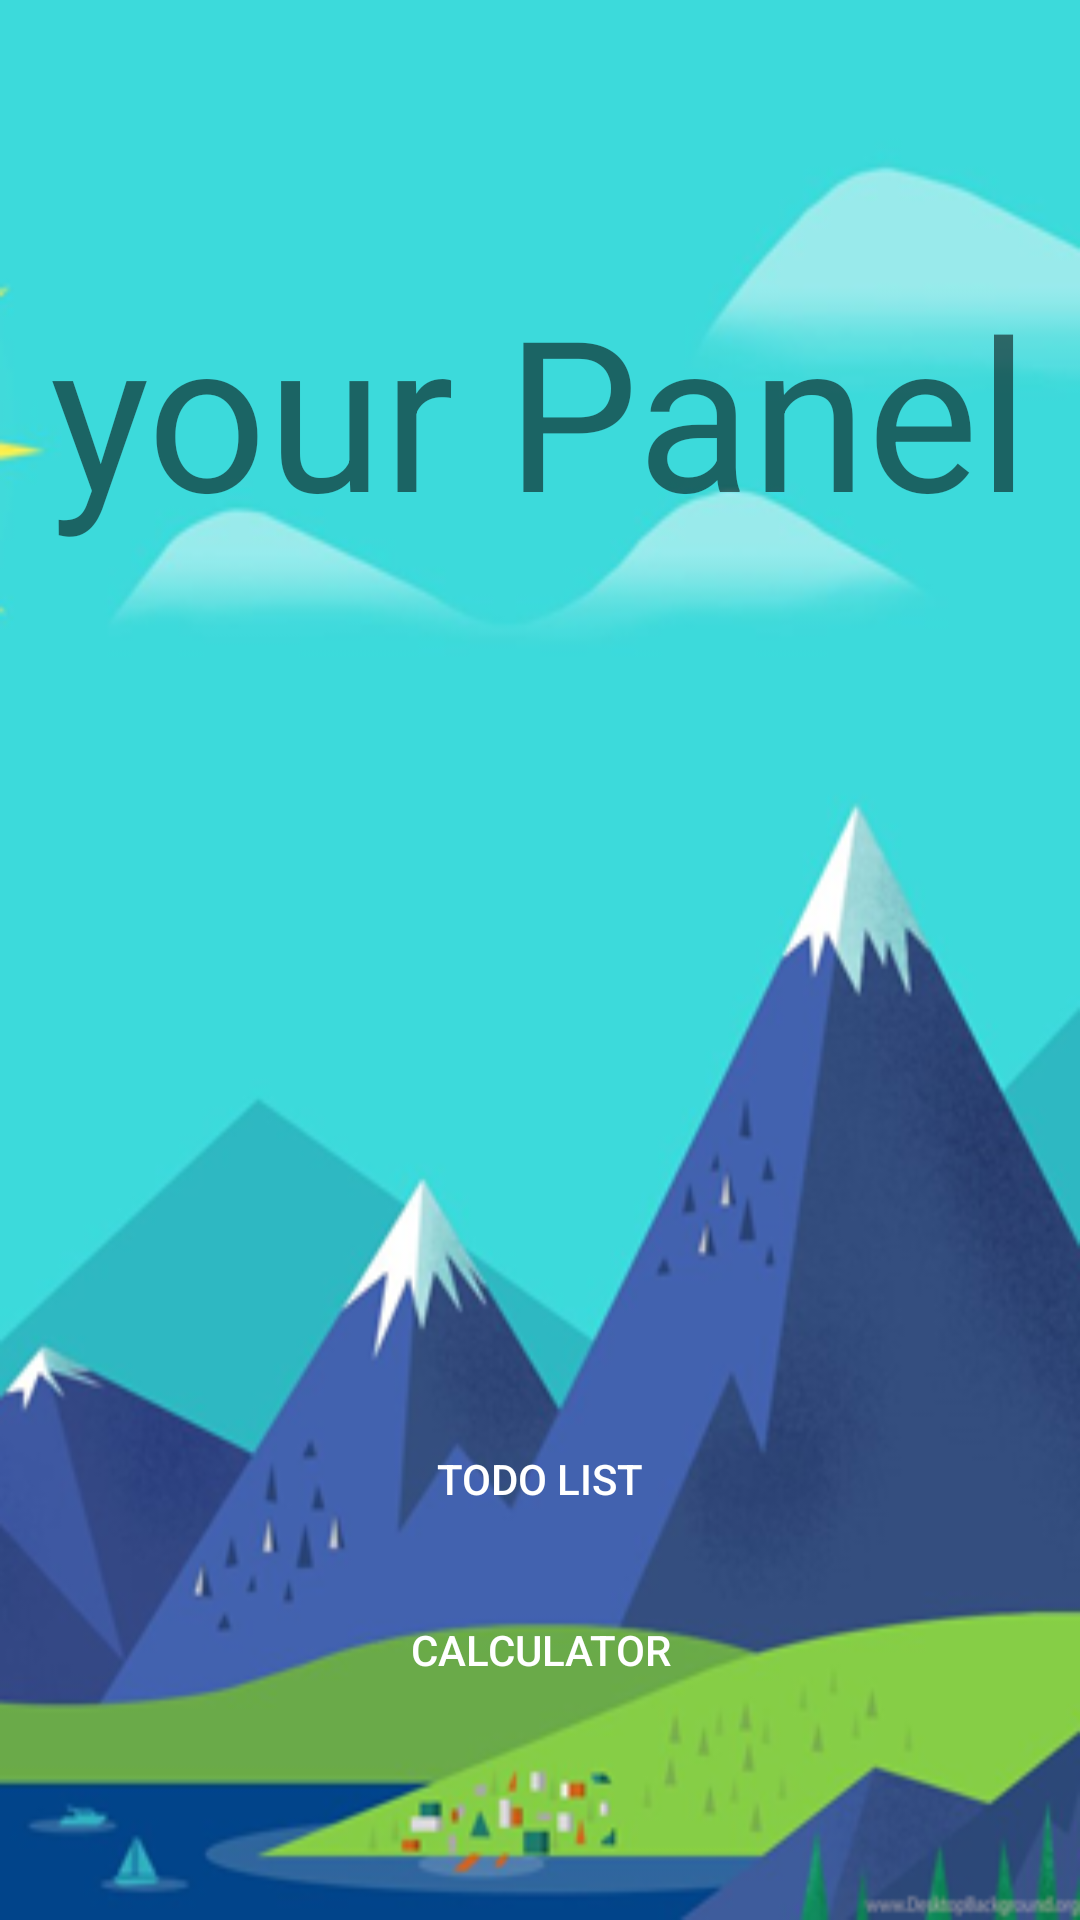

Android layout source for this screen:
<!-- AndroidManifest.xml: application theme Theme.AppCompat.Light.NoActionBar -->
<!-- res/layout/user_panel.xml -->
<?xml version="1.0" encoding="utf-8"?>
<android.support.constraint.ConstraintLayout
    xmlns:android="http://schemas.android.com/apk/res/android"
    xmlns:app="http://schemas.android.com/apk/res-auto"
    xmlns:tools="http://schemas.android.com/tools"
    android:layout_width="match_parent"
    android:layout_height="match_parent"
    tools:context="com.example.project.myapplication.UserPanel"

    android:background="@mipmap/img11">

    <RelativeLayout
        android:layout_width="match_parent"
        android:layout_height="match_parent">

        <android.support.v7.widget.Toolbar
            android:id="@+id/my_toolbar"
            android:layout_width="match_parent"
            android:layout_height="?attr/actionBarSize"
            app:titleTextColor="@color/colorWhite"
            android:elevation="4dp"
            android:theme="@style/ThemeOverlay.AppCompat.ActionBar"
            app:popupTheme="@style/ThemeOverlay.AppCompat.Light"
            />
        <TextView
            android:id="@+id/tvAdminPanel"

            android:layout_width="wrap_content"
            android:layout_height="wrap_content"
            android:layout_marginTop="90dp"
            android:text="your Panel"
            android:textColor="@color/colorMaroon"
            android:textSize="70dp"
            android:layout_centerHorizontal="true"/>

        <RelativeLayout
            android:layout_width="wrap_content"
            android:layout_height="wrap_content"
            android:layout_alignParentBottom="true"
            android:layout_alignParentLeft="true"
            android:layout_alignParentStart="true"
            android:layout_marginBottom="66dp"
            android:paddingLeft="50dp"
            android:paddingRight="50dp"
            android:paddingTop="150dp">

            <Button
                android:id="@+id/btnSearch"
                android:layout_width="match_parent"
                android:layout_height="wrap_content"
                android:width="26dp"
                android:background="@color/colorMaroon"
                android:onClick="btntodo"
                android:text="TODO LIST"
                android:textColor="#fff"/>

            <Button
                android:id="@+id/btnEditProfile"
                android:layout_width="match_parent"
                android:layout_height="wrap_content"
                android:layout_below="@id/btnSearch"
                android:layout_marginTop="9dp"
                android:background="@color/colorMaroon"
                android:onClick="calculator"
                android:text="CALCULATOR"
                android:textColor="#fff"/>


        </RelativeLayout>

    </RelativeLayout>


</android.support.constraint.ConstraintLayout>
<!-- resources referenced by this layout -->
<resources>
  <!-- mipmap img11: png bitmap (mipmap-xhdpi, 103180 bytes) -->
</resources>
